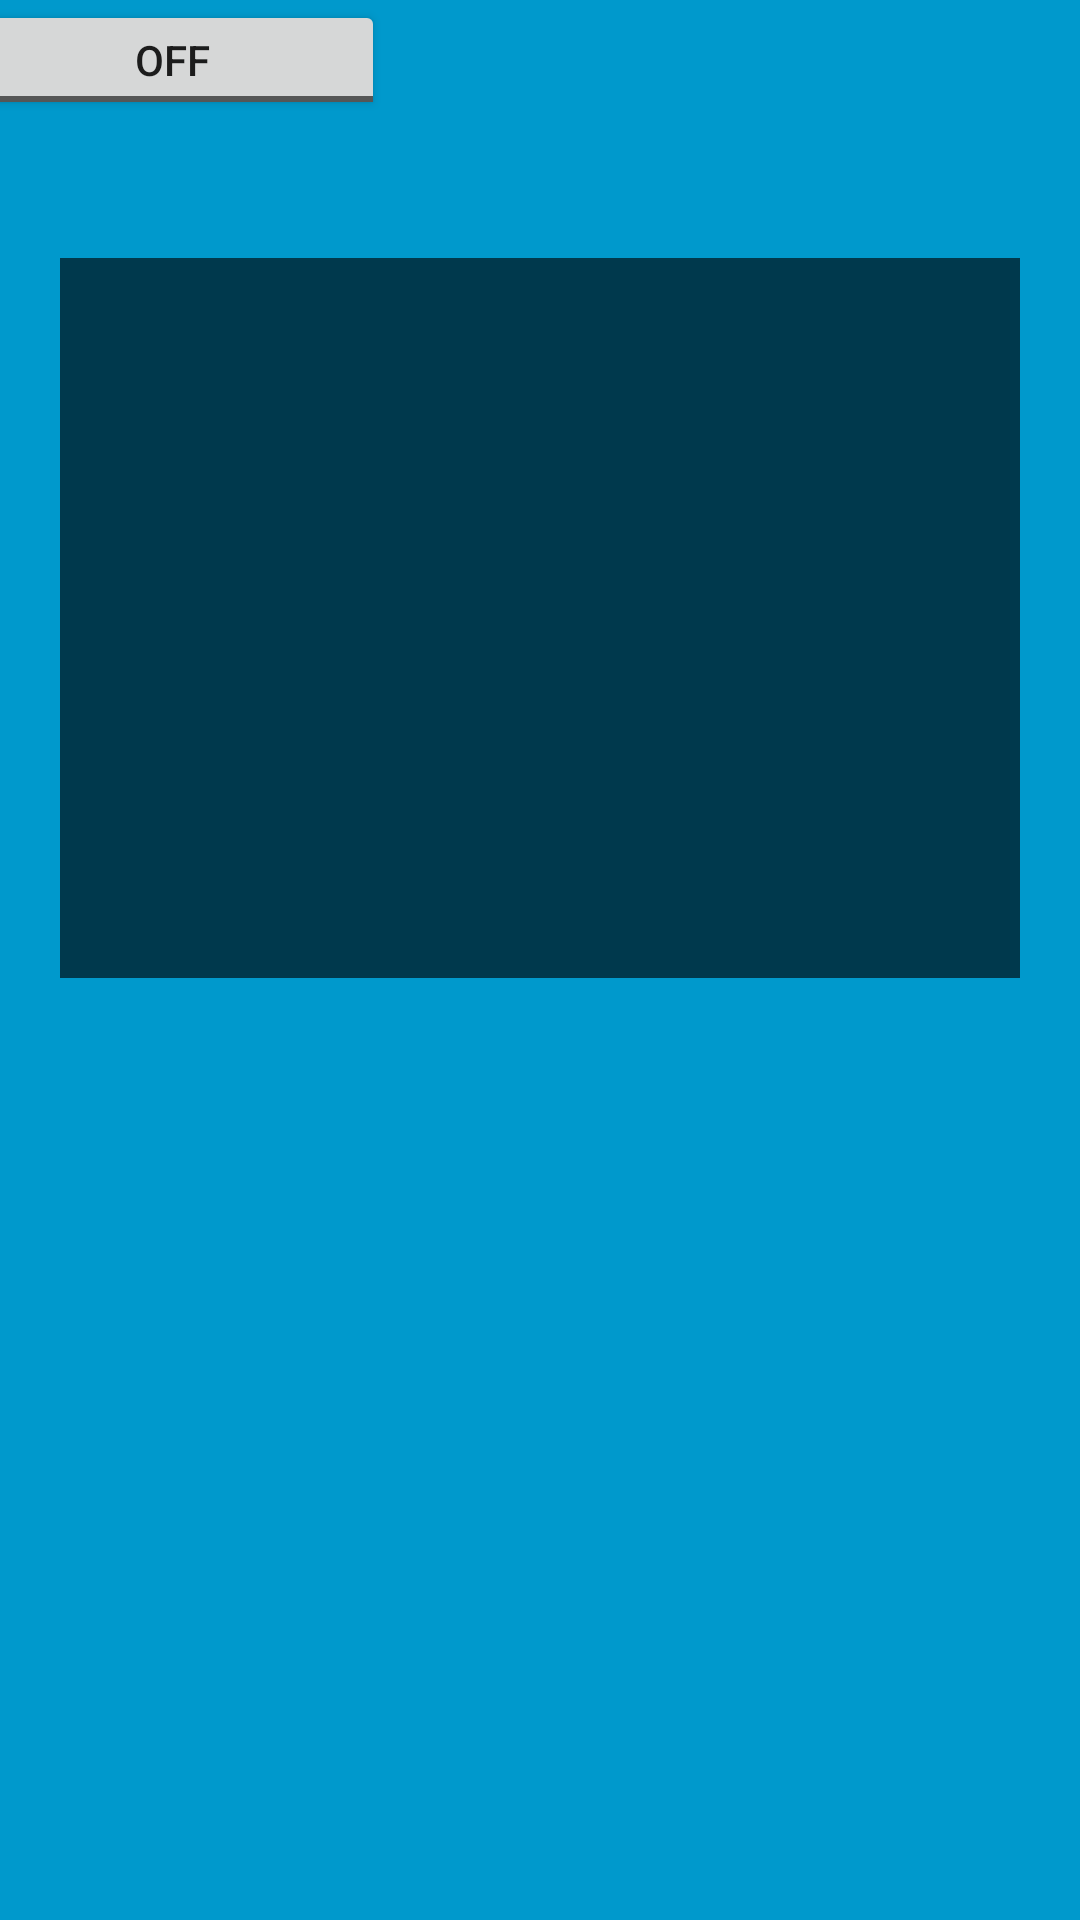

The Android layout XML behind this screen, and the referenced resources:
<!-- AndroidManifest.xml: application theme AppTheme -->
<!-- res/layout/activity_main_testing.xml -->
<?xml version="1.0" encoding="utf-8"?>

<androidx.constraintlayout.widget.ConstraintLayout
        xmlns:android="http://schemas.android.com/apk/res/android"
        xmlns:tools="http://schemas.android.com/tools"
        xmlns:app="http://schemas.android.com/apk/res-auto"
        android:layout_width="match_parent"
        android:layout_height="match_parent"
        tools:context=".MainActivity" android:background="@android:color/holo_blue_dark">

    <ImageView
            android:layout_width="320dp"
            android:layout_height="240dp"
            android:id="@+id/imageViewPreview"
            app:layout_constraintStart_toStartOf="parent" app:layout_constraintHorizontal_bias="0.5"
            app:layout_constraintEnd_toEndOf="parent"
            app:layout_constraintBottom_toBottomOf="parent" android:background="#9F000000"
            android:contentDescription="Preview Box" android:layout_marginTop="86dp"
            app:layout_constraintTop_toTopOf="parent" app:layout_constraintVertical_bias="0.0"/>
    <ToggleButton
            android:text="Ambient Mode"
            android:layout_width="142dp"
            android:layout_height="40dp" tools:layout_editor_absoluteY="16dp"
            android:id="@+id/btnAmbientMode" android:onClick="clickButtonTest" android:layout_marginEnd="232dp"
            app:layout_constraintEnd_toEndOf="parent"/>
    <TextView
            android:text="Ambient Status"
            android:layout_width="159dp"
            android:layout_height="40dp"
            android:id="@+id/textView"
            android:textAppearance="@style/TextAppearance.AppCompat.Large" android:textAlignment="textEnd"
            android:background="#BF000000" app:layout_constraintStart_toStartOf="parent"
            android:layout_marginStart="233dp" android:layout_marginEnd="19dp"
            app:layout_constraintEnd_toStartOf="@+id/btnAmbientMode" app:layout_constraintTop_toTopOf="parent"
            android:layout_marginTop="16dp" app:layout_constraintHorizontal_bias="0.5"
            app:layout_constraintEnd_toEndOf="parent"/>

</androidx.constraintlayout.widget.ConstraintLayout>
<!-- resources referenced by this layout -->
<resources>
  <style name="AppTheme" parent="Theme.AppCompat.DayNight.NoActionBar">
          
          <item name="colorPrimary">@color/colorPrimary</item>
          <item name="colorPrimaryDark">@color/colorPrimaryDark</item>
          <item name="colorAccent">@color/colorAccent</item>
      </style>
  <color name="colorPrimary">#03A9F4</color>
  <color name="colorPrimaryDark">#014D57</color>
  <color name="colorAccent">#D81B60</color>
</resources>
